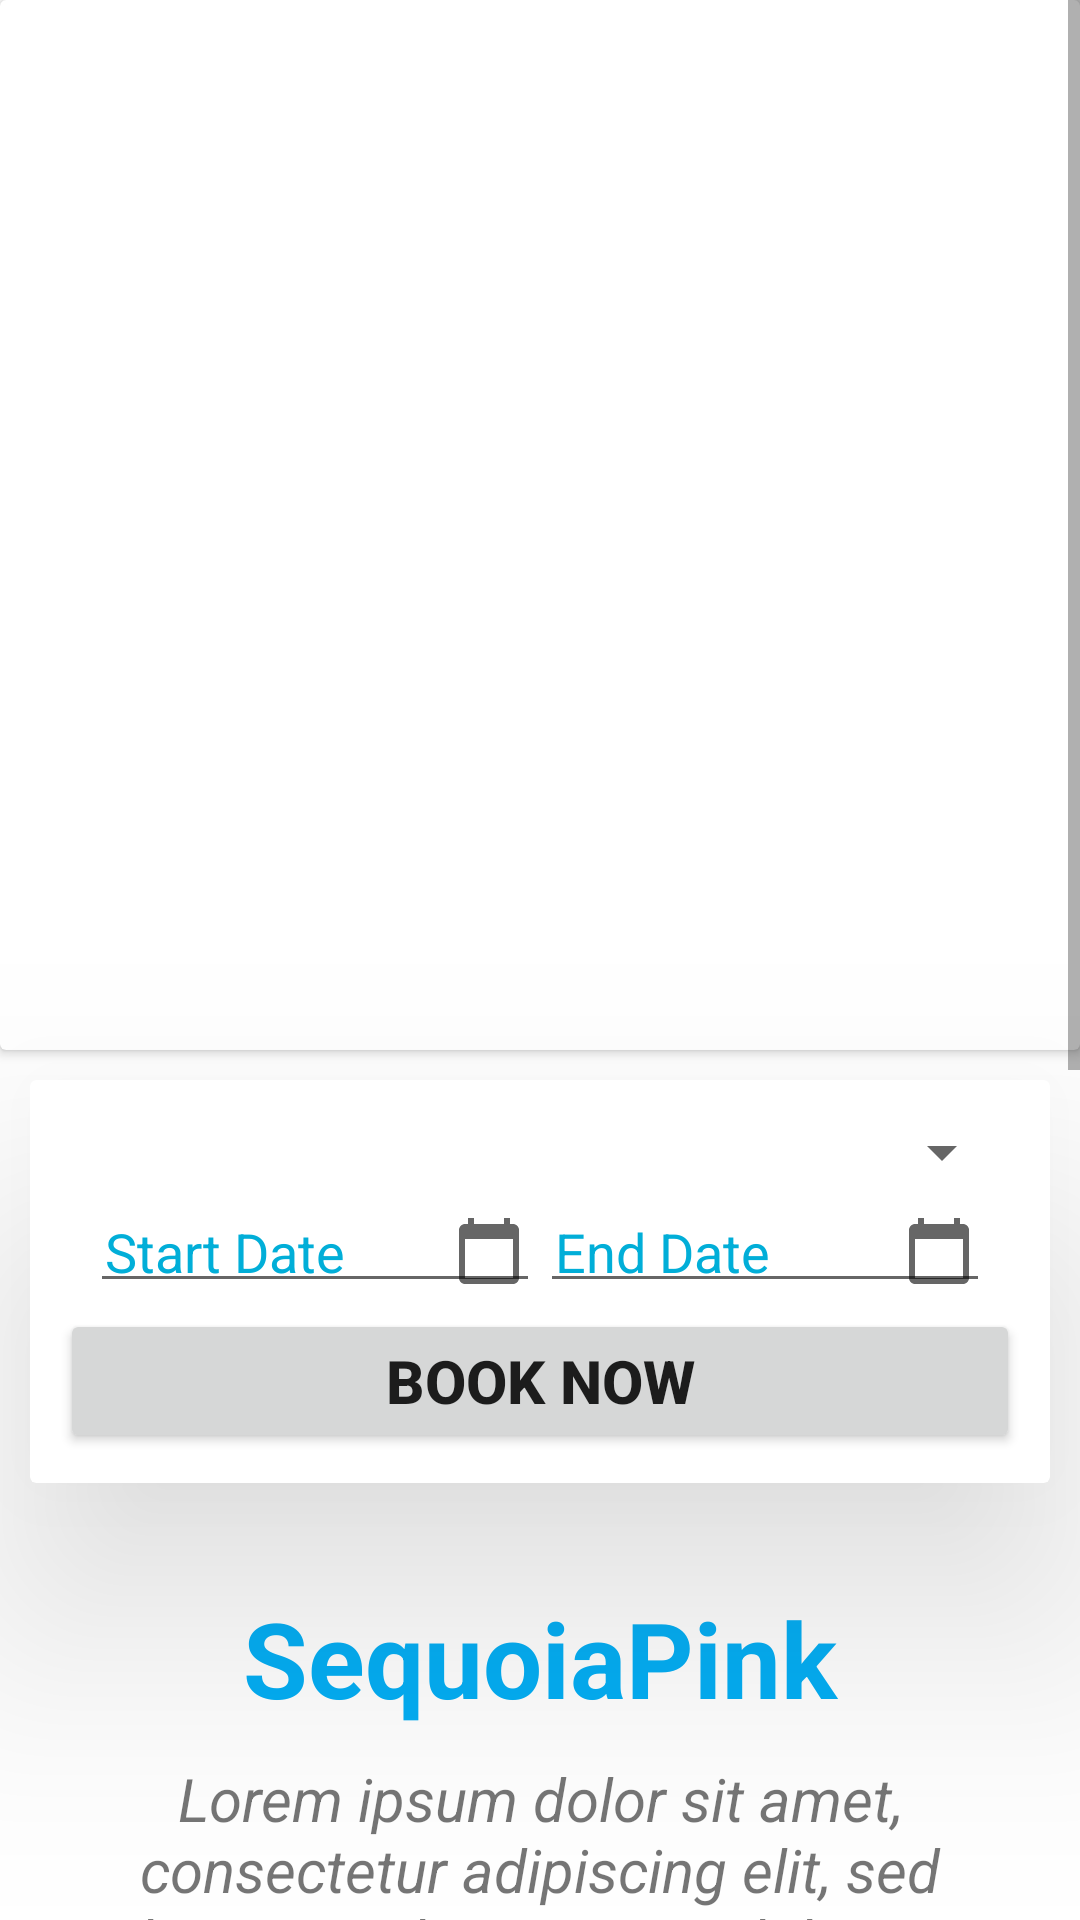

Layout XML and referenced resources for this Android screen:
<!-- AndroidManifest.xml: application theme Theme.ARTCasper -->
<!-- res/layout/activity_homepage.xml -->
<?xml version="1.0" encoding="utf-8"?>
<ScrollView xmlns:android="http://schemas.android.com/apk/res/android"
    xmlns:app="http://schemas.android.com/apk/res-auto"
    xmlns:tools="http://schemas.android.com/tools"
    android:layout_width="match_parent"
    android:layout_height="wrap_content">
<LinearLayout
    android:layout_width="match_parent"
    android:layout_height="wrap_content"
    android:orientation="vertical">







    <androidx.cardview.widget.CardView
        android:layout_width="match_parent"
        android:layout_height="350dp">

        <ImageView
            android:layout_width="match_parent"
            android:layout_height="match_parent"
            android:scaleType="centerCrop"
            android:src="@drawable/travel_solo" />
    </androidx.cardview.widget.CardView>
    <androidx.cardview.widget.CardView
        android:layout_width="match_parent"
        android:layout_height="wrap_content"
        android:padding="5dp"
        android:layout_margin="10dp"
        app:cardElevation="50dp"
        android:outlineSpotShadowColor="@color/cardview_dark_background"
        tools:targetApi="p">
        <LinearLayout
            android:layout_width="match_parent"
            android:layout_height="match_parent"
            android:orientation="vertical"
            android:padding="10dp">

            <Spinner
                android:id="@+id/spinner_destination"
                android:layout_width="match_parent"
                android:layout_height="wrap_content"
                android:layout_margin="2dp"
                android:gravity="center"
                android:autofillHints="Destination"/>

            <LinearLayout
                android:layout_width="match_parent"
                android:layout_height="wrap_content"
                android:orientation="horizontal"
                android:layout_margin="2dp"
                android:gravity="center">
                <EditText
                    android:id="@+id/start_date"
                    android:layout_width="150dp"
                    android:layout_height="wrap_content"
                    android:hint="@string/start_date"
                    android:textColorHint="@color/primaryLightColor"
                    android:drawableRight="@drawable/ic_date"
                    android:padding="5dp"
                    android:clickable="true"
                    android:focusable="true"/>
                <EditText
                    android:id="@+id/end_date"
                    android:layout_width="150dp"
                    android:layout_height="wrap_content"
                    android:hint="@string/end_date"
                    android:textColorHint="@color/primaryLightColor"
                    android:padding="5dp"
                    android:clickable="true"
                    android:focusable="true"
                    android:drawableEnd="@drawable/ic_date"/>
            </LinearLayout>
            <Button
                android:id="@+id/book_now"
                android:layout_width="match_parent"
                android:layout_height="wrap_content"
                android:text="@string/book_now"
                android:textAlignment="center"
                android:padding="5dp"
                android:textSize="20sp"
                android:textStyle="bold"/>

        </LinearLayout>
    </androidx.cardview.widget.CardView>

    <TextView
        android:layout_width="match_parent"
        android:layout_height="wrap_content"
        android:text="SequoiaPink"
        android:textStyle="bold"
        android:textColor="@color/secondaryColor"
        android:textSize="35sp"
        android:textAlignment="center"
        android:padding="5dp"
        android:layout_marginTop="20dp"/>
    <TextView
        android:layout_width="match_parent"
        android:layout_height="wrap_content"
        android:text="@string/text_content"
        android:textStyle="italic"
        android:textSize="20sp"
        android:textAlignment="center"
        android:padding="5dp"
        android:layout_marginLeft="20dp"
        android:layout_marginRight="20dp"
        />
    <TextView
        android:layout_width="match_parent"
        android:layout_height="wrap_content"
        android:text="Liesure Wonders"
        android:layout_marginLeft="10dp"
        android:textStyle="bold"
        android:textSize="25sp"
        android:padding="5dp"
        android:layout_marginTop="20dp"/>

    <androidx.recyclerview.widget.RecyclerView
        android:layout_marginTop="10dp"
        android:layout_marginLeft="10dp"
        android:layout_marginRight="10dp"
        android:id="@+id/city_recycler"
        android:layout_width="wrap_content"
        android:layout_height="wrap_content"
        android:orientation="horizontal"
        android:layout_gravity="center"/>
    <TextView
        android:layout_marginLeft="10dp"
        android:layout_width="match_parent"
        android:layout_height="wrap_content"
        android:text="Work and Explore"
        android:textStyle="bold"
        android:textSize="25sp"
        android:padding="5dp"
        android:layout_marginTop="20dp"/>
    <androidx.recyclerview.widget.RecyclerView
        android:id="@+id/city_recycler2"
        android:layout_marginLeft="10dp"
        android:layout_marginRight="10dp"
        android:layout_width="wrap_content"
        android:layout_height="wrap_content"
        android:orientation="horizontal"
        android:layout_gravity="center"
        android:layout_marginTop="10dp"/>
    <TextView
        android:layout_width="match_parent"
        android:layout_height="wrap_content"
        android:text="Guest Review"
        android:textStyle="bold"
        android:textSize="30sp"
        android:padding="5dp"
        android:layout_marginTop="20dp"
        android:layout_marginLeft="10dp"
        android:layout_marginRight="10dp"/>
    <androidx.recyclerview.widget.RecyclerView
android:layout_marginTop="5dp"
        android:id="@+id/city_recycler3"
        android:layout_width="wrap_content"
        android:layout_height="wrap_content"
        android:orientation="horizontal"
        android:layout_gravity="center"
        android:layout_marginLeft="10dp"
        android:layout_marginRight="10dp"/>


</LinearLayout>
</ScrollView>
<!-- resources referenced by this layout -->
<resources>
  <color name="primaryLightColor">#01AED8</color>
  <color name="secondaryColor">#00adf4</color>
  <!-- drawable ic_date (drawable-v24) -->
  <vector xmlns:android="http://schemas.android.com/apk/res/android"
      android:width="24dp"
      android:height="24dp"
      android:viewportWidth="24"
      android:viewportHeight="24"
      android:tint="?attr/colorControlNormal">
    <path
        android:fillColor="@color/secondaryLightColor"
        android:pathData="M20,3h-1L19,1h-2v2L7,3L7,1L5,1v2L4,3c-1.1,0 -2,0.9 -2,2v16c0,1.1 0.9,2 2,2h16c1.1,0 2,-0.9 2,-2L22,5c0,-1.1 -0.9,-2 -2,-2zM20,21L4,21L4,8h16v13z"/>
  </vector>
  <string name="book_now">BOOK NOW</string>
  <string name="end_date">End Date</string>
  <string name="start_date">Start Date</string>
  <string name="text_content">Lorem ipsum dolor sit amet, consectetur adipiscing elit, sed do eiusmod tempor incididunt ut labore et dolore magna aliqua. Ut enim ad minim veniam, quis nostrud exercitation ullamco laboris nisi ut aliquip ex ea commodo consequat. Duis aute irure dolor in reprehenderit in voluptate velit esse cillum dolore eu fugiat nulla pariatur. Excepteur sint occaecat cupidatat non proident, sunt in culpa qui officia deserunt mollit anim id est laborum.</string>
  <style name="Theme.ARTCasper" parent="Theme.MaterialComponents.DayNight.DarkActionBar">
          
          <item name="colorPrimary">@color/purple_500</item>
          <item name="colorPrimaryVariant">@color/purple_700</item>
          <item name="colorOnPrimary">@color/white</item>
          
          <item name="colorSecondary">@color/teal_200</item>
          <item name="colorSecondaryVariant">@color/teal_700</item>
          <item name="colorOnSecondary">@color/black</item>
          
          <item name="android:statusBarColor" tools:targetApi="l">?attr/colorPrimaryVariant</item>
          
      </style>
  <color name="secondaryLightColor">#67dfff</color>
  <color name="purple_500">#F41A66</color>
  <color name="purple_700">#a50036</color>
  <color name="white">#FFFFFFFF</color>
  <color name="teal_200">#FF03DAC5</color>
  <color name="teal_700">#FF018786</color>
  <color name="black">#FF000000</color>
</resources>
